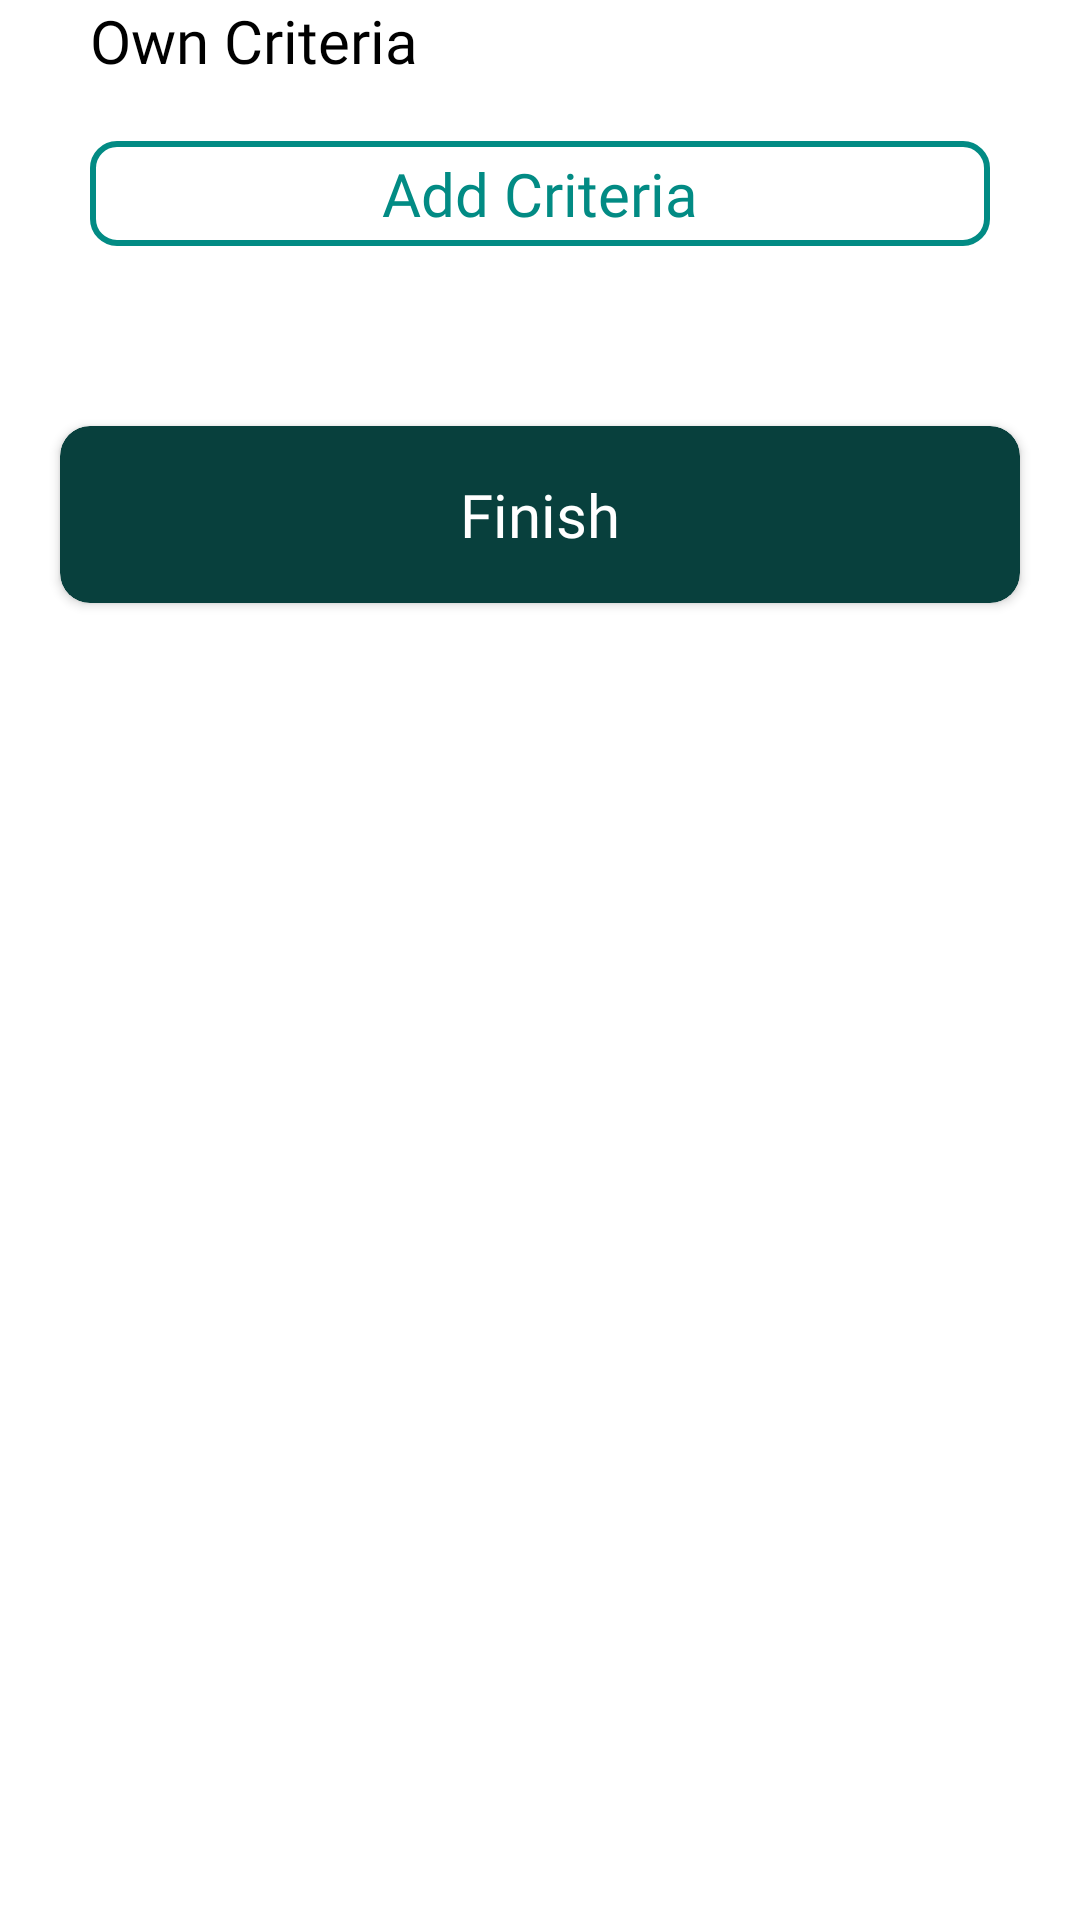

The Android layout XML behind this screen, and the referenced resources:
<!-- AndroidManifest.xml: application theme Theme.BusinessIdeasEvaluator -->
<!-- res/layout/fragment_own_criteria.xml -->
<?xml version="1.0" encoding="utf-8"?>
<androidx.core.widget.NestedScrollView xmlns:android="http://schemas.android.com/apk/res/android"
    xmlns:tools="http://schemas.android.com/tools"
    android:layout_width="match_parent"
    android:layout_height="match_parent"
    xmlns:app="http://schemas.android.com/apk/res-auto"
    tools:context=".View.Fragments.OwnCriteriaFragment">

    <androidx.constraintlayout.widget.ConstraintLayout
        android:layout_width="match_parent"
        android:layout_height="wrap_content">

        <TextView
            android:id="@+id/categoryName"
            android:layout_width="wrap_content"
            android:layout_height="wrap_content"
            android:text="Own Criteria"
            app:layout_constraintStart_toStartOf="parent"
            app:layout_constraintTop_toTopOf="parent"
            android:textSize="20sp"
            android:fontFamily="@font/open_sans_semi_bold"
            android:textColor="@color/black"
            android:layout_marginStart="30dp"
            />
        <FrameLayout
            android:id="@+id/addCriteriaCard"
            android:layout_width="match_parent"
            android:layout_height="35dp"
            android:layout_marginTop="20dp"
            android:layout_marginLeft="30dp"
            android:layout_marginRight="30dp"
            app:cardCornerRadius="10dp"
            android:foreground="?attr/selectableItemBackgroundBorderless"
            android:background="@drawable/blue_border"
            app:layout_constraintTop_toBottomOf="@id/categoryName"
           >
            <TextView
                android:layout_width="wrap_content"
                android:layout_height="wrap_content"
                android:layout_gravity="center"
                android:text="Add Criteria"
                android:textColor="@color/tiel"
                android:fontFamily="@font/open_sans_regular"
                android:textSize="20sp" />
        </FrameLayout>
        <androidx.recyclerview.widget.RecyclerView
            android:id="@+id/seekBarRecyclerView"
            android:layout_width="match_parent"
            android:layout_height="wrap_content"
            app:layout_constraintTop_toBottomOf="@id/addCriteriaCard"
            android:layout_marginTop="40dp"/>
        <androidx.cardview.widget.CardView
            android:id="@+id/saveCard"
            android:layout_width="match_parent"
            android:layout_height="wrap_content"
            android:layout_gravity="bottom"
            android:layout_margin="20dp"
            app:cardCornerRadius="10dp"
            app:cardBackgroundColor="#08403D"
            app:layout_constraintTop_toBottomOf="@id/seekBarRecyclerView"
            app:layout_constraintBottom_toBottomOf="parent">

            <TextView
                android:layout_width="match_parent"
                android:layout_height="wrap_content"
                android:gravity="center"
                android:padding="16dp"
                android:text="Finish"
                android:fontFamily="@font/open_sans_regular"
                android:textColor="@color/white"
                android:textSize="20sp" />
        </androidx.cardview.widget.CardView>
    </androidx.constraintlayout.widget.ConstraintLayout>
</androidx.core.widget.NestedScrollView>
<!-- resources referenced by this layout -->
<resources>
  <color name="black">#FF000000</color>
  <color name="tiel">#028B84</color>
  <color name="white">#FFFFFFFF</color>
  <!-- drawable blue_border (drawable) -->
  <shape xmlns:android="http://schemas.android.com/apk/res/android"
      android:shape="rectangle">
  
      <solid android:color="#FFFFFF" /> 
  
      <stroke
          android:width="2dp"
          android:color="@color/tiel" /> 
  
      <corners android:radius="8dp" /> 
  </shape>
  <style name="Theme.BusinessIdeasEvaluator" parent="Base.Theme.BusinessIdeasEvaluator" />
  <style name="Base.Theme.BusinessIdeasEvaluator" parent="Theme.MaterialComponents.Light.NoActionBar">
          
          
          <item name="android:forceDarkAllowed" tools:targetApi="q">false</item>
      </style>
</resources>
